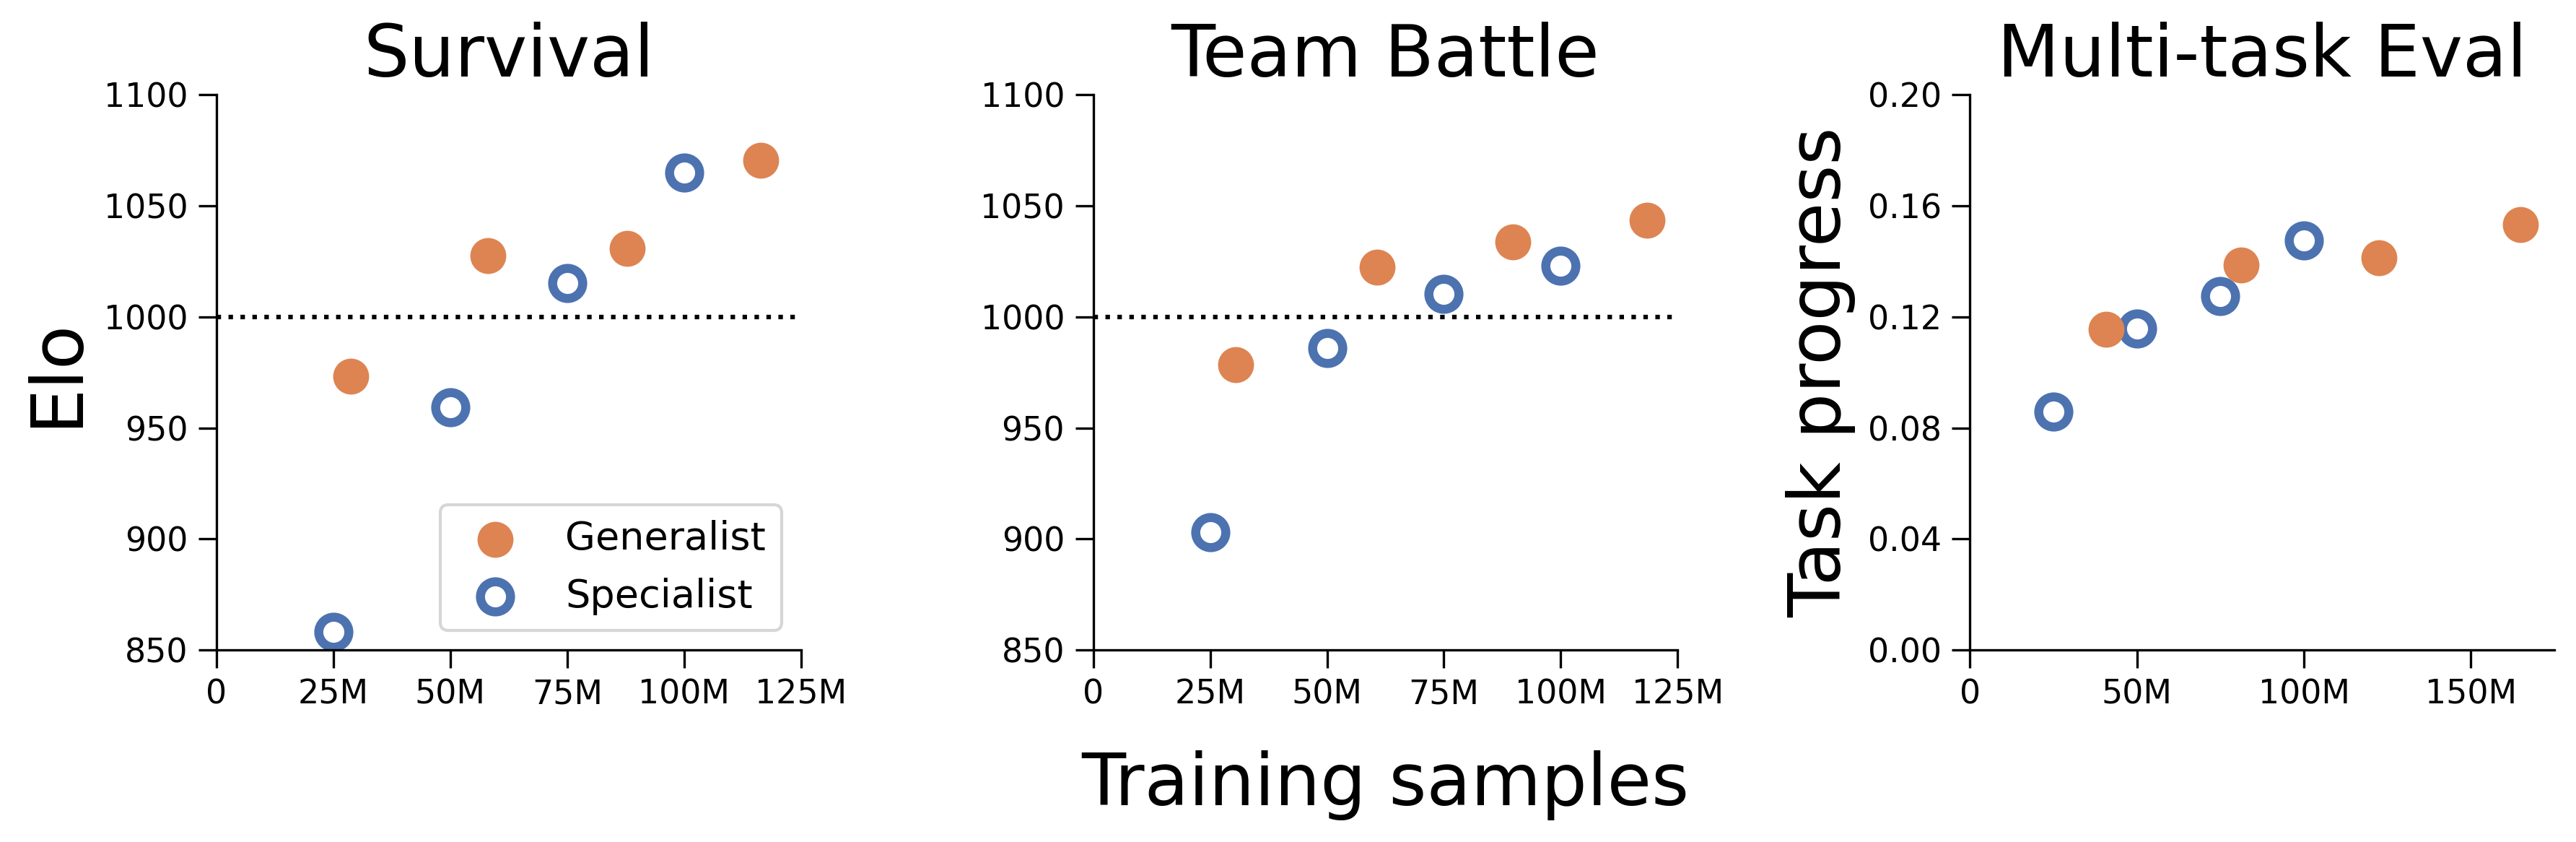

Reproduce this figure in Python.
# %%
import sys
import numpy as np
import matplotlib.pyplot as plt

sys.path.append("../")
import proc_elo
import proc_task_eval


# Figure style-related
TITLE_FONT = 24
LABEL_FONT = 18
TICK_FONT = 11
ELO_SAMPLE_TICKS = list(range(0, 150, 25))
ELO_SAMPLE_LABELS = ["0", "25M", "50M", "75M", "100M", "125M"]
ELO_YTIKCS = list(range(850, 1101, 50))

MT_SAMPLE_TICKS = list(range(0, 200, 50))
MT_SAMPLE_LABELS = ["0", "50M", "100M", "150M"]
MT_YTICKS = [y / 100 for y in range(0, 21, 4)]

# blue-ish: #4c72b0, orange: #dd8452
SPECIALIST_MARKER = {
    "marker": "o",
    "s": 100,
    "c": "white",
    "edgecolors": "#4c72b0",
    "label": "Specialist",
    "linewidths": 3,
}
GENERALIST_MARKER = {"marker": "o", "s": 120, "c": "#dd8452", "label": "Generalist"}

# Manually extract sampling ratio for each minigame, after running average smoothing with 100
# https://wandb.ai/kywch/meta-mmo/runs/lf95vvxr, see stats/Sampling/{minigame}_agent_steps
generalist_sample_ratio = {
    "svonly": [0.288, 0.290, 0.293, 0.291],  # Survival
    "tbonly": [0.305, 0.304, 0.299, 0.296],  # Team Battle
    "mtonly": [0.407, 0.406, 0.408, 0.412],  # Multi-task Traiing
}


def process_eval_data(
    data, specialist_prefix, sample_ratio, value_key="elo", generalist_prefix="general"
):
    results = {"generalist": {"steps": [], "values": []}, "specialist": {"steps": [], "values": []}}
    for pol_data in data:
        pol_info = pol_data["policy"].split("_")
        assert pol_info[0] in [specialist_prefix, generalist_prefix], ""
        pol_type = "generalist" if pol_info[0] == generalist_prefix else "specialist"
        results[pol_type]["values"].append(pol_data[value_key])
        results[pol_type]["steps"].append(int(pol_info[1][:-1]))

    # Apply sampling ratio to correct the steps
    gen_idx = np.argsort(results["generalist"]["steps"])
    for ii, idx in enumerate(gen_idx):
        results["generalist"]["steps"][ii] *= sample_ratio[idx]

    return results


if __name__ == "__main__":
    # Data for each minigame
    survive_elo = process_eval_data(
        proc_elo.process_eval_files("full_sv", "survive"),
        "svonly",
        generalist_sample_ratio["svonly"],
    )

    battle_elo = process_eval_data(
        proc_elo.process_eval_files("full_tb", "battle"),
        "tbonly",
        generalist_sample_ratio["tbonly"],
    )

    task_data = proc_task_eval.process_eval_files("full_mt", "curriculum").to_dicts()
    task_progress = process_eval_data(
        task_data, "mtonly", generalist_sample_ratio["mtonly"], value_key="task_progress"
    )

    # Create subplots with specified figure size
    fig, (ax1, ax2, ax3) = plt.subplots(1, 3, figsize=(12, 4))

    # Remove top and right edges for each subplot
    for ax in [ax1, ax2, ax3]:
        ax.spines["top"].set_visible(False)
        ax.spines["right"].set_visible(False)
        ax.tick_params(axis="both", which="major", length=6, labelsize=TICK_FONT)

    # Marker styles for generalist and specialist

    # Survival subplot
    ax1.set_title("Survival", fontsize=TITLE_FONT)
    ax1.set_ylabel("Elo", fontsize=TITLE_FONT)
    ax1.set_xticks(ELO_SAMPLE_TICKS)
    ax1.set_xticklabels(ELO_SAMPLE_LABELS, fontsize=TICK_FONT)
    ax1.set_xlim(0, 125)
    ax1.set_yticks(ELO_YTIKCS)
    ax1.set_ylim(850, 1100)
    ax1.plot([0, 150], [1000, 1000], "k:")  # Anchor line for ELO
    ax1.scatter(
        survive_elo["generalist"]["steps"], survive_elo["generalist"]["values"], **GENERALIST_MARKER
    )
    ax1.scatter(
        survive_elo["specialist"]["steps"], survive_elo["specialist"]["values"], **SPECIALIST_MARKER
    )
    ax1.legend(loc="lower right", fontsize=13)

    # Team Battle subplot
    ax2.set_title("Team Battle", fontsize=TITLE_FONT)
    ax2.set_xlabel("Training samples", fontsize=TITLE_FONT, labelpad=13)
    ax2.set_xticks(ELO_SAMPLE_TICKS)
    ax2.set_xticklabels(ELO_SAMPLE_LABELS, fontsize=TICK_FONT)
    ax2.set_xlim(0, 125)
    ax2.set_yticks(ELO_YTIKCS)
    ax2.set_ylim(850, 1100)
    ax2.plot([0, 150], [1000, 1000], "k:")  # Anchor line for ELO
    ax2.scatter(
        battle_elo["specialist"]["steps"], battle_elo["specialist"]["values"], **SPECIALIST_MARKER
    )
    ax2.scatter(
        battle_elo["generalist"]["steps"], battle_elo["generalist"]["values"], **GENERALIST_MARKER
    )

    # Multi-task Eval subplot
    ax3.set_title("Multi-task Eval", fontsize=TITLE_FONT)
    ax3.set_ylabel("Task progress", fontsize=TITLE_FONT)
    ax3.set_xticks(MT_SAMPLE_TICKS)
    ax3.set_xticklabels(MT_SAMPLE_LABELS, fontsize=TICK_FONT)
    ax3.set_xlim(0, 175)
    ax3.set_yticks(MT_YTICKS)
    ax3.set_ylim(0, 0.2)
    ax3.scatter(
        task_progress["specialist"]["steps"],
        task_progress["specialist"]["values"],
        **SPECIALIST_MARKER,
    )
    ax3.scatter(
        task_progress["generalist"]["steps"],
        task_progress["generalist"]["values"],
        **GENERALIST_MARKER,
    )

    # Adjust spacing between subplots
    plt.tight_layout()
    plt.subplots_adjust(wspace=0.5)

    # Save the figure as a PNG file with specified size
    plt.savefig("fig_4.png", dpi=300, bbox_inches="tight")

    # Display the figure
    plt.show()
